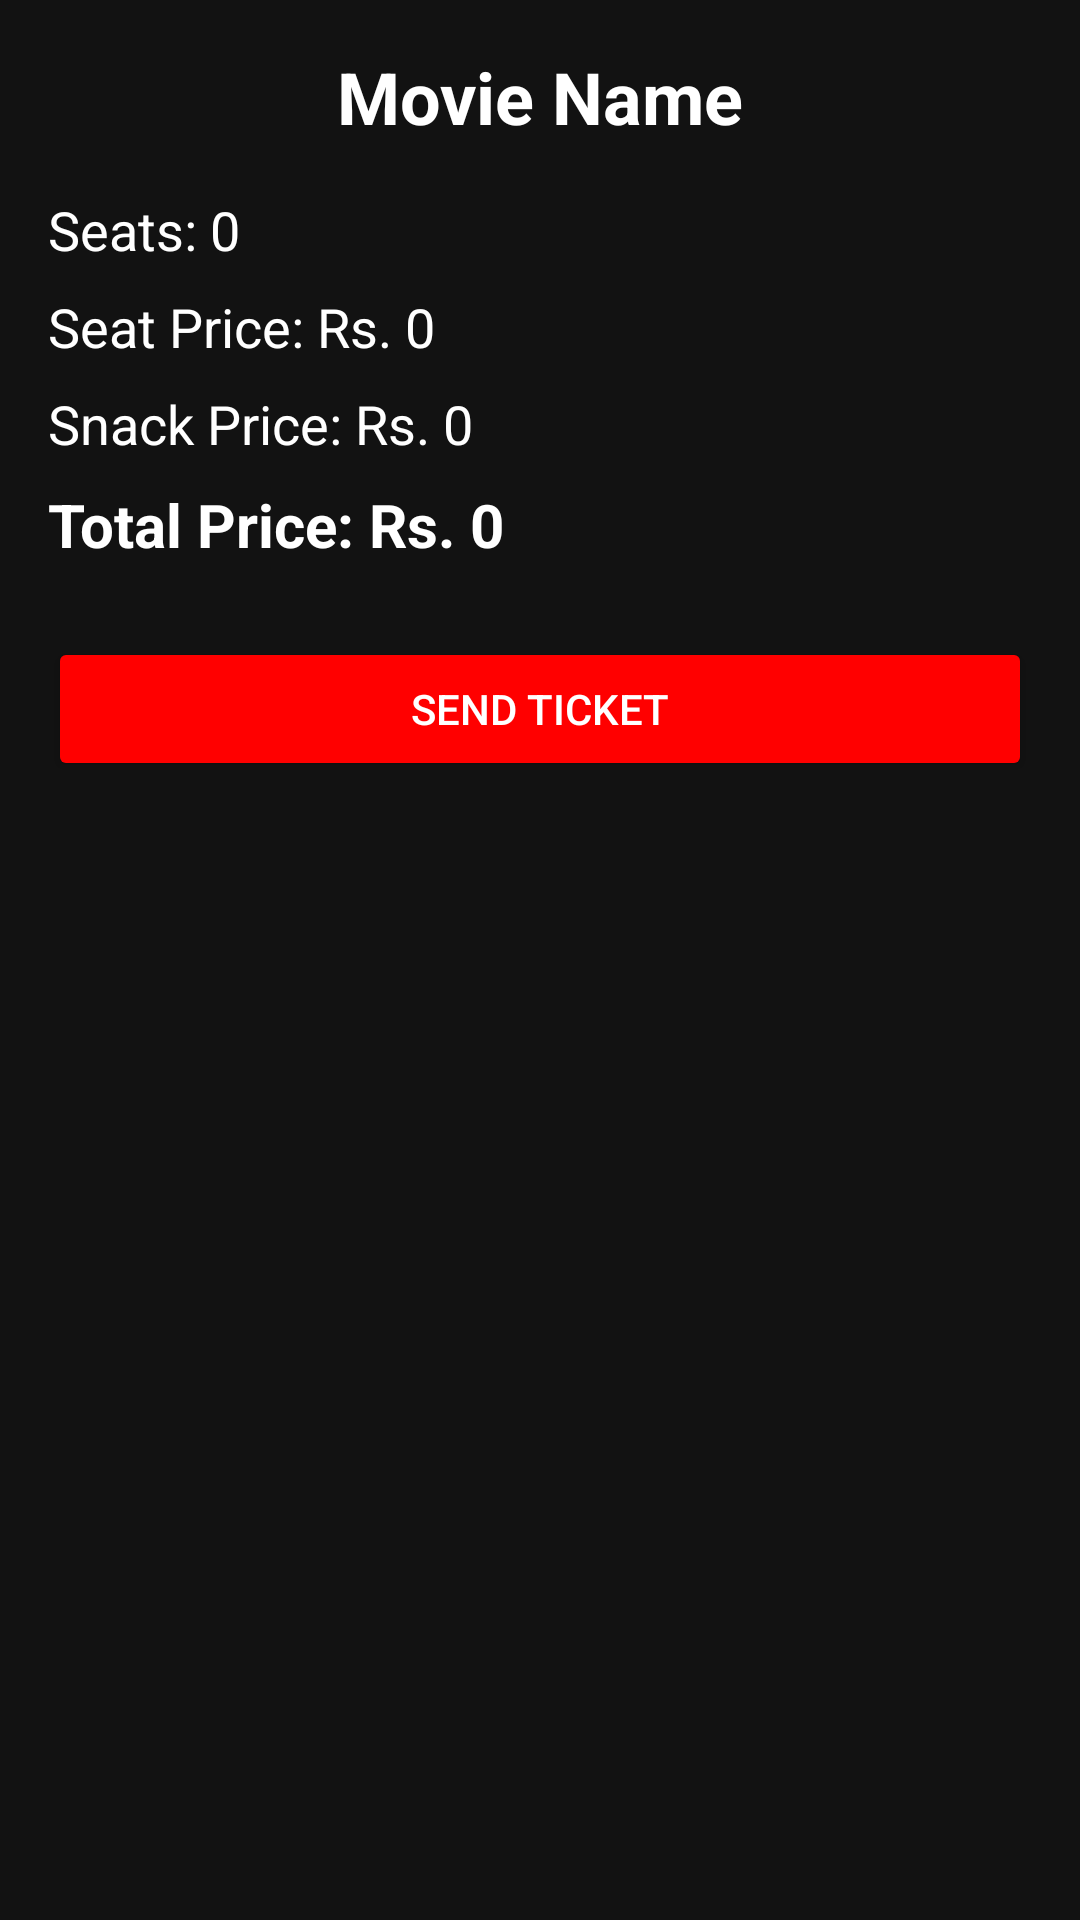

Reconstruct the res/layout file that produces this screen, plus the resources it refers to.
<!-- AndroidManifest.xml: application theme Theme.A1_23L0981 -->
<!-- res/layout/activity_ticket_summary_screen.xml -->
<?xml version="1.0" encoding="utf-8"?>
<ScrollView
    xmlns:android="http://schemas.android.com/apk/res/android"
    android:layout_width="match_parent"
    android:layout_height="match_parent"
    android:background="#121212"
    android:padding="16dp">

    <LinearLayout
        android:layout_width="match_parent"
        android:layout_height="wrap_content"
        android:orientation="vertical">

        <TextView
            android:id="@+id/tvMovieName"
            android:layout_width="match_parent"
            android:layout_height="wrap_content"
            android:text="Movie Name"
            android:textSize="24sp"
            android:textStyle="bold"
            android:textColor="@android:color/white"
            android:gravity="center"
            android:layout_marginBottom="16dp"/>

        
        <TextView
            android:id="@+id/tvSeatCount"
            android:layout_width="match_parent"
            android:layout_height="wrap_content"
            android:text="Seats: 0"
            android:textSize="18sp"
            android:textColor="@android:color/white"
            android:layout_marginBottom="8dp"/>

        <TextView
            android:id="@+id/tvSeatPrice"
            android:layout_width="match_parent"
            android:layout_height="wrap_content"
            android:text="Seat Price: Rs. 0"
            android:textSize="18sp"
            android:textColor="@android:color/white"
            android:layout_marginBottom="8dp"/>

        
        <TextView
            android:id="@+id/tvSnackPrice"
            android:layout_width="match_parent"
            android:layout_height="wrap_content"
            android:text="Snack Price: Rs. 0"
            android:textSize="18sp"
            android:textColor="@android:color/white"
            android:layout_marginBottom="8dp"/>

        
        <TextView
            android:id="@+id/tvTotalPrice"
            android:layout_width="match_parent"
            android:layout_height="wrap_content"
            android:text="Total Price: Rs. 0"
            android:textSize="20sp"
            android:textStyle="bold"
            android:textColor="@android:color/white"
            android:layout_marginBottom="24dp"/>

        
        <Button
            android:id="@+id/btnSend"
            android:layout_width="match_parent"
            android:layout_height="wrap_content"
            android:text="Send Ticket"
            android:backgroundTint="#FF0000"
            android:textColor="@android:color/white"/>

    </LinearLayout>
</ScrollView>
<!-- resources referenced by this layout -->
<resources>
  <style name="Theme.A1_23L0981" parent="Base.Theme.A1_23L0981" />
  <style name="Base.Theme.A1_23L0981" parent="Theme.Material3.DayNight.NoActionBar">
          
          
      </style>
</resources>
